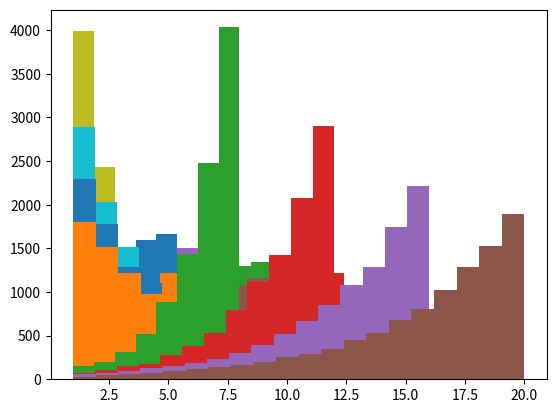

Write Python code to recreate this figure.
from scipy.stats import norm
from scipy.stats import expon
import scipy.stats as ss
import numpy as np
import matplotlib.pyplot as plt
import random
import math

print(np.__version__)

# functions to create probability distributions

def get_exp_dist(n_floors):
    x = np.arange(1, n_floors+1)
    prob = ss.expon.cdf(x + 0.5, loc=0, scale=n_floors/4)\
                     - ss.expon.cdf(x - 0.5, loc=0, scale=n_floors/4)
    return prob/prob.sum()

def get_rev_exp_dist(n_floors):
    return np.flip(get_exp_dist(n_floors))

def get_normal_probs(n_floors, mean_floor, variance_floors):
    x = np.arange(1, n_floors+1)
    prob = ss.norm.cdf(x + 0.5, loc=mean_floor, scale=variance_floors)\
                     - ss.norm.cdf(x - 0.5, loc=mean_floor, scale=variance_floors)
    return prob/prob.sum()

def get_normal_dist(n_floors):
    return get_normal_probs(n_floors, n_floors/2 + 0.5, 3)

def get_bimodal_dist(n_floors, peak1, peak2, var):
    p1 = get_normal_probs(n_floors, peak1, var)
    p2 = get_normal_probs(n_floors, peak2, var)
    p = p1 + 4*p2/3
    return p/p.sum()

# print sample results for distributions
floors_list = [8, 12, 16, 20]
print("Gaussian distributions")
for floors in floors_list:
    p = get_normal_dist(floors)
    print(floors, " floors:", p, "sum =", p.sum())
    _ = plt.hist(np.random.choice(np.arange(1, floors+1), size = 10000, p=p), bins=floors)

print("Bimodal distributions")
bimodal_params = [[8, 2, 7, 1], [12, 3, 9, 2], [16, 3, 13, 3], [20, 4, 15, 3]]
for b in bimodal_params:
    p = get_bimodal_dist(b[0], b[1], b[2], b[3])
    print(b[0], " floors:", p, "sum =", p.sum())
    _ = plt.hist(np.random.choice(np.arange(1, b[0]+1), size = 10000, p=p), bins=b[0])

print("Exponential distributions")
for floors in floors_list:
    p = get_exp_dist(floors)
    print(floors, " floors:", p, "sum =", p.sum())
    _ = plt.hist(np.random.choice(np.arange(1, floors+1), size = 10000, p=p), bins=floors)

print("Reverse exponential distributions")
for floors in floors_list:
    p = get_rev_exp_dist(floors)
    print(floors, " floors:", p, "sum =", p.sum())
    _ = plt.hist(np.random.choice(np.arange(1, floors+1), size = 10000, p=p), bins=floors)
print()

# function to return a random floor given a probability distribution
def get_random_floor(call_probs):
    r = random.uniform(0, 1)
    total = 0.0
    for floor in range(len(call_probs)):
        if r < total:
            return floor - 1
        total += call_probs[floor]
    return len(call_probs) - 1    

# function to find the 2 best floors to park an elevator
# at given distribution of calls at the floor

def get_best_floors(call_probs, iterations):
    distance = [[0 for i in range(len(call_probs))] for j in range(len(call_probs))]
    n_floors = len(call_probs)
    for i in range(iterations):
        floor = get_random_floor(call_probs)
        for i in range(n_floors):
            for j in range(n_floors):
                distance[i][j] += min(abs(floor - i), abs(floor - j))
    min_dist = math.inf
    for i in range(n_floors):
        for j in range(n_floors):
            if distance[i][j] < min_dist:
                min_dist = distance[i][j]
                floor_1 = i
                floor_2 = j
    return floor_1,floor_2

print("Best waiting floors")
print("-------------------")
for floors in floors_list:
    print("Normal,", floors, "floors:", get_best_floors(get_normal_dist(floors), 1000))

for b in bimodal_params:
    print("Bimodal,", b[0], "floors:", get_best_floors(get_bimodal_dist(b[0], b[1], b[2], b[3]), 1000))

for floors in floors_list:
    print("Exponential,", floors, "floors:", get_best_floors(get_exp_dist(floors), 1000))

for floors in floors_list:
    print("Reverse exponential,", floors, "floors:", get_best_floors(get_rev_exp_dist(floors), 1000))
print()

# a function that returns the average distance travelled when the distribution is known
def opaque_model(call_dist, iterations):
    distance = 0
    el_1, el_2 = get_best_floors(call_dist, iterations)
    for i in range(iterations):
        f = get_random_floor(call_dist)
        distance += min(abs(el_1 - f), abs(el_2 - f))
    return distance/iterations

print("AWT for opaque models")
print("---------------------")
for floors in floors_list:
    print("Normal,", floors, "floors:", opaque_model(get_normal_dist(floors), 1000))

for b in bimodal_params:
    print("Bimodal,", b[0], "floors:", opaque_model(get_bimodal_dist(b[0], b[1], b[2], b[3]), 1000))

for floors in floors_list:
    print("Exponential,", floors, "floors:", opaque_model(get_exp_dist(floors), 1000))

for floors in floors_list:
    print("Reverse exponential,", floors, "floors:", opaque_model(get_rev_exp_dist(floors), 1000))
print()

class Environment():
    
    def __init__(self, call_probs, dest_probs, n_elevators, n_floors):
        self.n = 0
        self.call_probs = call_probs
        self.dest_probs = dest_probs
        self.n_floors = n_floors
        self.total_distance = 0
        self.penalties = 0

    def get_call_floor(self):
       return get_random_floor(self.call_probs)

    def get_dest_floor(self, call_floor):
        xdest_probs = self.dest_probs.copy()
        xdest_probs[call_floor] = 0
        xdest_probs = xdest_probs/xdest_probs.sum()
        dest_floor = get_random_floor(xdest_probs)
        if dest_floor == call_floor:
            print("whoops!", dest_floor, call_floor, len(self.call_probs))
        return dest_floor

    def carry_to(self, elevator, call_floor, dest_floor, rest_floor):
        penalty = 0
        distance = abs(elevator.floor - call_floor) + abs(dest_floor - rest_floor)/2
        avg_dist = self.total_distance/self.n if self.n > 0 else 0 
        if distance > avg_dist:
            penalty = 1
            self.penalties += 1
        self.n += 1
#        print("floor:", floor, "elevator:", elevator, "elevator floor:", self.floor[elevator], "distance: ", distance)
        self.total_distance += distance
#        elevator.floor = rest_floor
        return penalty

    def get_best_floor(self):
        best_prob = 0
        best_floor = 0
        for i in range(self.n_floors):
            if self.call_probs[i] > best_prob:
                best_floor = i
                best_prob = self.call_probs[i]
        return best_floor
    
    def print_distance(self):
        print(self.total_distance/self.n)

class Oracle_Elevator():
    def __init__(self, env, n_floors, k_r):
        self.env = env
        self.floor = n_floors/2
        self.rest_floors = [0 for i in range(n_floors)]

    def carry_to(self, call_floor, dest_floor):
        self.env.carry_to(self, call_floor, dest_floor, env.get_best_floor())
        self.floor = env.get_best_floor()
        self.rest_floors[self.floor] += 1

class DoNothing_Elevator():
    def __init__(self, env, n_floors, k_r):
        self.env = env
        self.floor = n_floors/2

    def carry_to(self, call_floor, dest_floor):
        self.env.carry_to(self, call_floor, dest_floor, dest_floor)
        self.floor = dest_floor

class LRI_Elevator():
    def __init__(self, env, n_floors, k_r):
        self.env = env
        self.n_floors = n_floors
        self.floor_probs = [random.uniform(0, 1) for i in range(n_floors)]
        self.floor_probs = np.array(self.floor_probs)
        self.floor_probs = self.floor_probs/sum(self.floor_probs)
        self.floor_probs = [1/n_floors for i in range(n_floors)]
        self.k_r = k_r
        self.floor = n_floors//2
        self.rest_floor = self.floor
        self.penalties = 0
        self.rest_floors = [0 for i in range(n_floors)]

    def update_p_values(self, floor, penalty):
        # update on reward
        if penalty == 0:
            total = 0.0
            for i in range(self.n_floors):
                if floor != i:
                    # decrease the probabilities for each other floor
                    self.floor_probs[i] = (1 - self.k_r/self.n_floors)*self.floor_probs[i]        
                    total += self.floor_probs[i]
            self.floor_probs[floor] = 1 - total
            if abs(np.array(self.floor_probs).sum() - 1.0) > 0.95:
                print("waitaminute!")
        else:
            # no change when beta == 1
            self.penalties += 1
#            pass
#        print(self.floor_probs)
        
    def set_rest_floor(self):
        for i in range(self.n_floors):
            if self.floor_probs[i] > self.floor_probs[self.rest_floor]:
                self.rest_floor = i
#        print("best floor: ", best_floor)
#        print("best prob: ", best_prob)

    def carry_to(self, call_floor, dest_floor):
        # tell the environment what we're doing, see if it rewards us
        self.set_rest_floor()
        reward = self.env.carry_to(self, call_floor, dest_floor, self.rest_floor)
        self.update_p_values(self.floor, reward)
        self.floor = self.rest_floor
        self.rest_floors[self.rest_floor] += 1

class ElevatorBank():
    def __init__(self, env, elevator_class, n_elevators, n_floors, k_r):
        self.env = env
        self.n_elevators = n_elevators
        self.n_floors = n_floors
        self.elevators = [elevator_class(env, n_floors, k_r) for i in range(n_elevators)]
        
    def get_best_elevator(self, floor):
        best = self.n_floors*3
        for i in range(self.n_elevators):
            if self.elevators[i].floor == floor:
#                print("best elevator: ", i, self.elevators[i].floor)
                return i
            elif abs(i - floor) < abs(best - floor):
                best = i
#        print("best elevator: ", best, "@", self.elevators[best].floor)
        return best

    def print_state(self, floor):
        pass
#        print("Step:", self.env.n, "call:", floor, "total distance:", self.env.total_distance)
        
    def simulate(self, iterations):
#        print(self.elevators[0].floor, self.elevators[0].floor_probs)
#        print(self.elevators[1].floor, self.elevators[1].floor_probs)
        self.calls = [0 for i in range(self.n_floors)]
        self.dests = [0 for i in range(self.n_floors)]
        for i in range(iterations):
            # get the call floor
            call_floor = self.env.get_call_floor()
            # get the destination floor, making sure it's different from the call floor
            self.calls[call_floor] += 1
            dest_floor = self.env.get_dest_floor(call_floor)
            self.dests[dest_floor] += 1
            # tell the elevator closest to the call floor to handle this
            self.elevators[self.get_best_elevator(call_floor)].carry_to(call_floor, dest_floor)
#        print(np.array(calls)/self.call_probs)
#            self.print_state(floor)
#        print(self.elevators[0].floor, self.elevators[0].floor_probs)
#        print(self.elevators[1].floor, self.elevators[1].floor_probs)

elevators = 1
iterations = 1000
print("AWT for Oracle models,", elevators, "elevators")
print("----------------------------------")
for floors in floors_list:
    env = Environment(get_normal_dist(floors), get_normal_dist(floors), elevators, floors)
    bank = ElevatorBank(env, Oracle_Elevator, elevators, floors, 0.1)
    bank.simulate(iterations)
    print("Normal,", floors, "floors:", env.total_distance/iterations)
#    print("Penalties:", env.penalties)
#    print("Calls:", bank.calls)
#    print("Rest floors:", bank.elevators[0].rest_floors)

for b in bimodal_params:
    env = Environment(get_bimodal_dist(b[0], b[1], b[2], b[3]), get_bimodal_dist(b[0], b[1], b[2], b[3]), elevators, b[0])
    bank = ElevatorBank(env, Oracle_Elevator, elevators, b[0],  0.1)
    bank.simulate(iterations)
    print("Bimodal,", b[0], "floors:", env.total_distance/iterations)
 #   print("Penalties:", env.penalties)
 #   print("Calls:", bank.calls)

for floors in floors_list:
    env = Environment(get_exp_dist(floors), get_exp_dist(floors), elevators, floors)
    bank = ElevatorBank(env, Oracle_Elevator, elevators, floors, 0.1)
    bank.simulate(iterations)
    print("Exponential,", floors, "floors:", env.total_distance/iterations)
 #   print("Penalties:", env.penalties)
 #   print("Calls:", bank.calls)

for floors in floors_list:
    env = Environment(get_rev_exp_dist(floors), get_rev_exp_dist(floors), elevators, floors)
    bank = ElevatorBank(env, Oracle_Elevator, elevators, floors, 0.1)
    bank.simulate(iterations)
    print("Reverse exponential,", floors, "floors:", env.total_distance/iterations)
 #   print("Penalties:", env.penalties)
 #   print("Calls:", bank.calls)
print()

print("AWT for do-nothing models,", elevators, "elevators")
print("--------------------------------------")
for floors in floors_list:
    env = Environment(get_normal_dist(floors), get_normal_dist(floors), elevators, floors)
    bank = ElevatorBank(env, DoNothing_Elevator, elevators, floors, 0.1)
    bank.simulate(iterations)
    print("Normal,", floors, "floors:", env.total_distance/iterations)
 #   print("Penalties:", env.penalties)
 #   print("Calls:", bank.calls)

for b in bimodal_params:
    env = Environment(get_bimodal_dist(b[0], b[1], b[2], b[3]), get_bimodal_dist(b[0], b[1], b[2], b[3]), elevators, b[0])
    bank = ElevatorBank(env, DoNothing_Elevator, elevators, b[0],  0.1)
    bank.simulate(iterations)
    print("Bimodal,", b[0], "floors:", env.total_distance/iterations)
 #   print("Penalties:", env.penalties)
 #   print("Calls:", bank.calls)

for floors in floors_list:
    env = Environment(get_exp_dist(floors), get_exp_dist(floors), elevators, floors)
    bank = ElevatorBank(env, DoNothing_Elevator, elevators, floors, 0.1)
    bank.simulate(iterations)
    print("Exponential,", floors, "floors:", env.total_distance/iterations)
 #   print("Penalties:", env.penalties)
 #   print("Calls:", bank.calls)

for floors in floors_list:
    env = Environment(get_rev_exp_dist(floors), get_rev_exp_dist(floors), elevators, floors)
    bank = ElevatorBank(env, DoNothing_Elevator, elevators, floors, 0.1)
    bank.simulate(iterations)
    print("Reverse exponential,", floors, "floors:", env.total_distance/iterations)
 #   print("Penalties:", env.penalties)
 #   print("Calls:", bank.calls)
print()

print("AWT for L-RI models,", elevators, "elevators")
print("--------------------------------")
for floors in floors_list:
    env = Environment(get_normal_dist(floors), get_normal_dist(floors), elevators, floors)
    bank = ElevatorBank(env, LRI_Elevator, elevators, floors, 0.1)
    bank.simulate(iterations)
    print("Normal,", floors, "floors:", env.total_distance/iterations)
#    print(bank.elevators[0].floor_probs)
#    print("Penalties:", env.penalties)
#    print("ePenalties:", bank.elevators[0].penalties)
#    print("Calls:", bank.calls)
#    print("Rest floors:", bank.elevators[0].rest_floors)

for b in bimodal_params:
    env = Environment(get_bimodal_dist(b[0], b[1], b[2], b[3]), get_bimodal_dist(b[0], b[1], b[2], b[3]), elevators, b[0])
    bank = ElevatorBank(env, LRI_Elevator, elevators, b[0],  0.1)
    bank.simulate(iterations)
    print("Bimodal,", b[0], "floors:", env.total_distance/iterations)
 #   print(bank.elevators[0].floor_probs)
 #   print("Penalties:", env.penalties)
 #   print("ePenalties:", bank.elevators[0].penalties)
 #   print("Calls:", bank.calls)
 #   print("Rest floors:", bank.elevators[0].rest_floors)

for floors in floors_list:
    env = Environment(get_exp_dist(floors), get_exp_dist(floors), elevators, floors)
    bank = ElevatorBank(env, LRI_Elevator, elevators, floors, 0.1)
    bank.simulate(iterations)
    print("Exponential,", floors, "floors:", env.total_distance/iterations)
 #   print(bank.elevators[0].floor_probs)
 #   print("Penalties:", env.penalties)
 #   print("ePenalties:", bank.elevators[0].penalties)
 #   print("Calls:", bank.calls)
 #   print("Rest floors:", bank.elevators[0].rest_floors)

for floors in floors_list:
    env = Environment(get_rev_exp_dist(floors), get_rev_exp_dist(floors), elevators, floors)
    bank = ElevatorBank(env, LRI_Elevator, elevators, floors, 0.1)
    bank.simulate(iterations)
    print("Reverse exponential,", floors, "floors:", env.total_distance/iterations)
  #  print(bank.elevators[0].floor_probs)
  #  print("Penalties:", env.penalties)
  #  print("ePenalties:", bank.elevators[0].penalties)
  #  print("Calls:", bank.calls)
  #  print("Rest floors:", bank.elevators[0].rest_floors)
print()


#total = 0
#for i in range(1):
#    bank = ElevatorBank(1, 20, get_normal_dist(20), 0.1)
#    bank.simulate(10000000)
#    total += bank.env.total_distance/1000
#print(total/10000)
#bank.env.print_distance()

#print(bank.elevators[0].floor, bank.elevators[0].floor_probs)
#print(bank.elevators[1].floor, bank.elevators[1].floor_probs)
